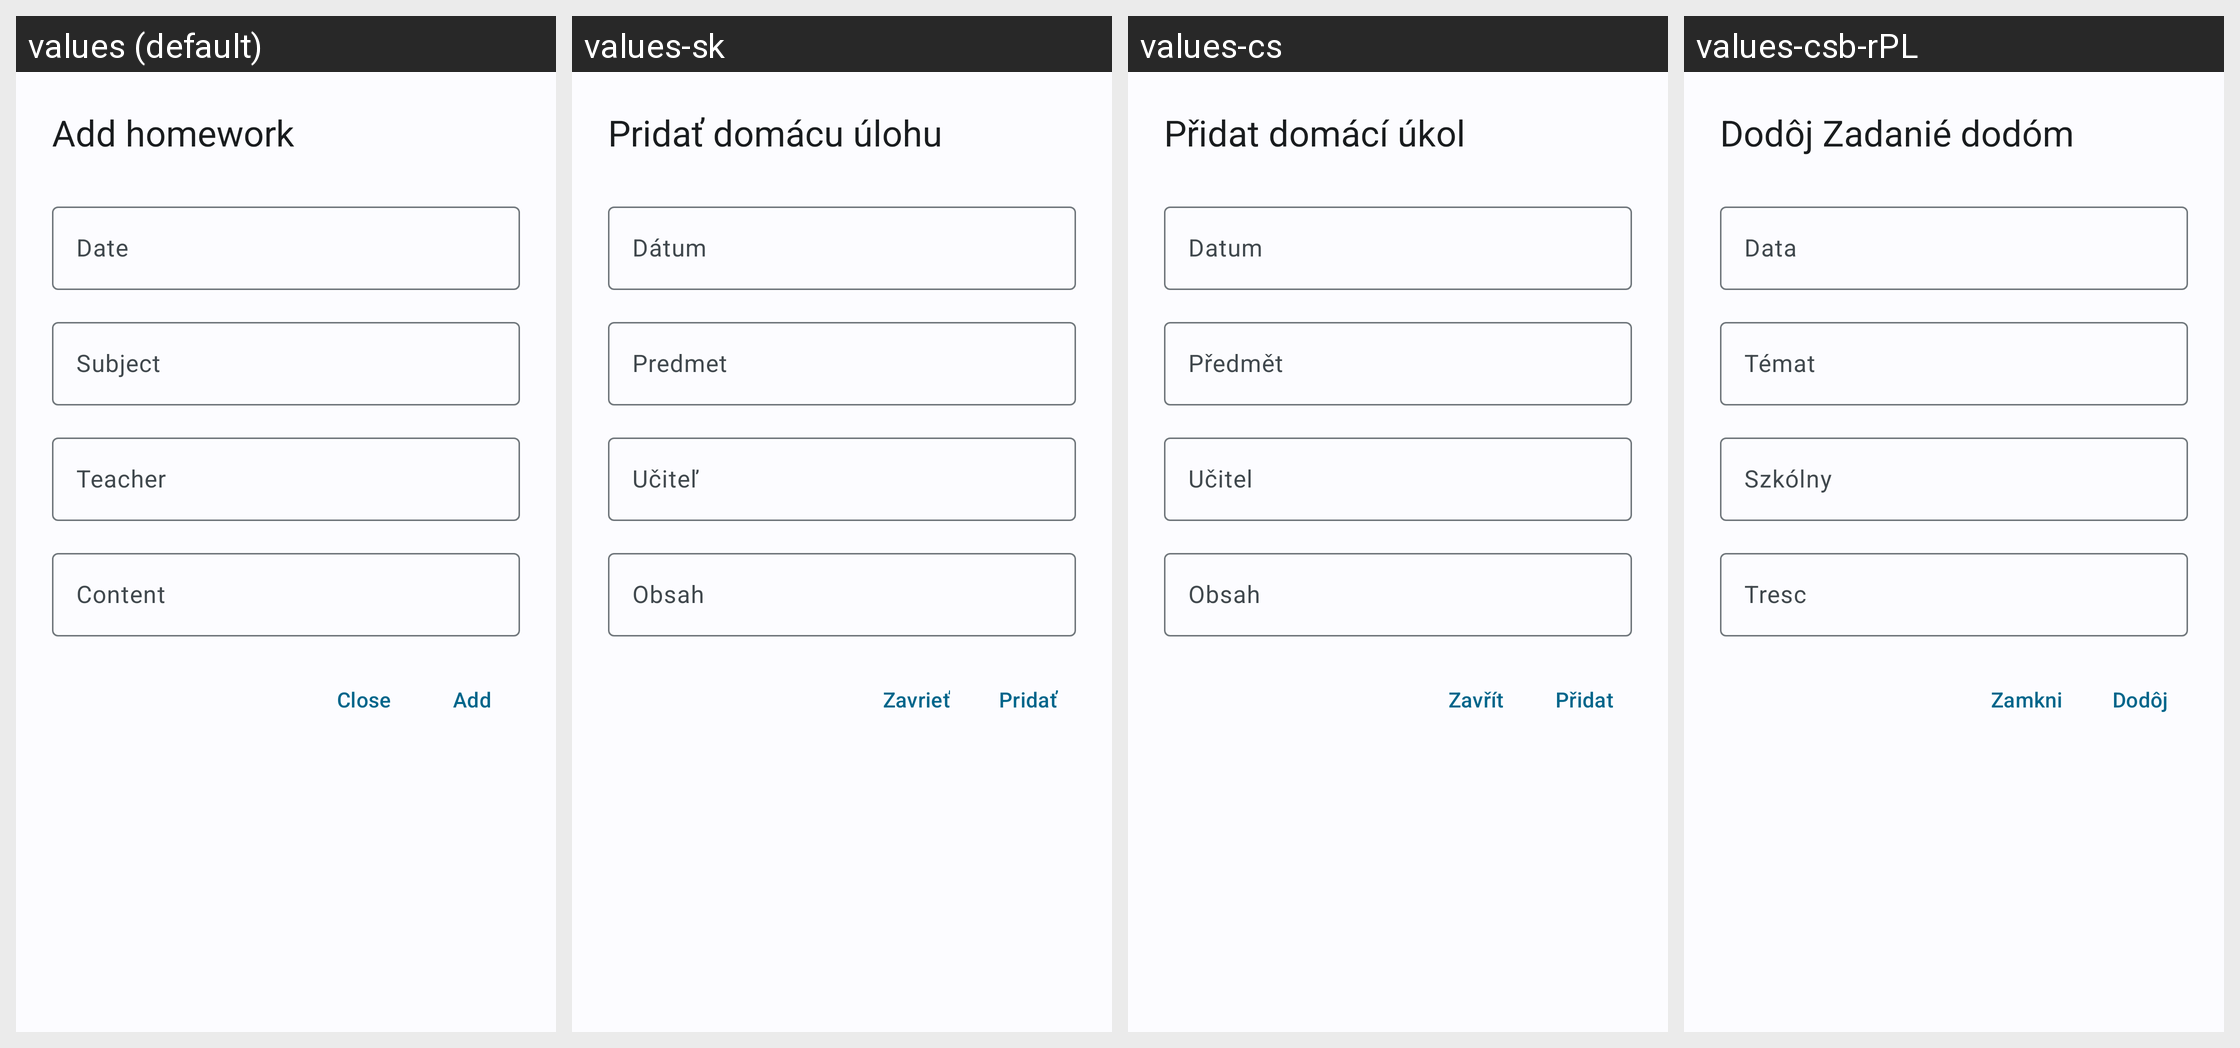

Strings drawn on this Android screen and how each of the app's shown locales translates them:
Android screen res/layout/dialog_homework_add.xml rendered under 4 locales, left to right: values (default), values-sk, values-cs, values-csb-rPL. Device: Nexus 5 (rendered at 1080×1920; each locale shown at half size, 540×960, under a caption strip naming it); theme WulkanowyTheme.
Other locales in the repository, not shown: values-cs-rCZ, values-da-rDK, values-de, values-es-rES, values-it-rIT, values-lt, values-pl, values-ru, values-sk-rSK, values-uk.
Strings drawn on this screen, with the default value and each locale's value (text and hints the layout hard-codes, and strings that could not be matched under every locale, appear in the picture but are not listed):

homework_add
  values: Add homework
  values-sk: Pridať domácu úlohu
  values-cs: Přidat domácí úkol
  values-csb-rPL: Dodôj Zadanié dodóm

all_date
  values: Date
  values-sk: Dátum
  values-cs: Datum
  values-csb-rPL: Data

all_subject
  values: Subject
  values-sk: Predmet
  values-cs: Předmět
  values-csb-rPL: Témat

all_teacher
  values: Teacher
  values-sk: Učiteľ
  values-cs: Učitel
  values-csb-rPL: Szkólny

all_content
  values: Content
  values-sk: Obsah
  values-cs: Obsah
  values-csb-rPL: Tresc

all_close
  values: Close
  values-sk: Zavrieť
  values-cs: Zavřít
  values-csb-rPL: Zamkni

all_add
  values: Add
  values-sk: Pridať
  values-cs: Přidat
  values-csb-rPL: Dodôj
